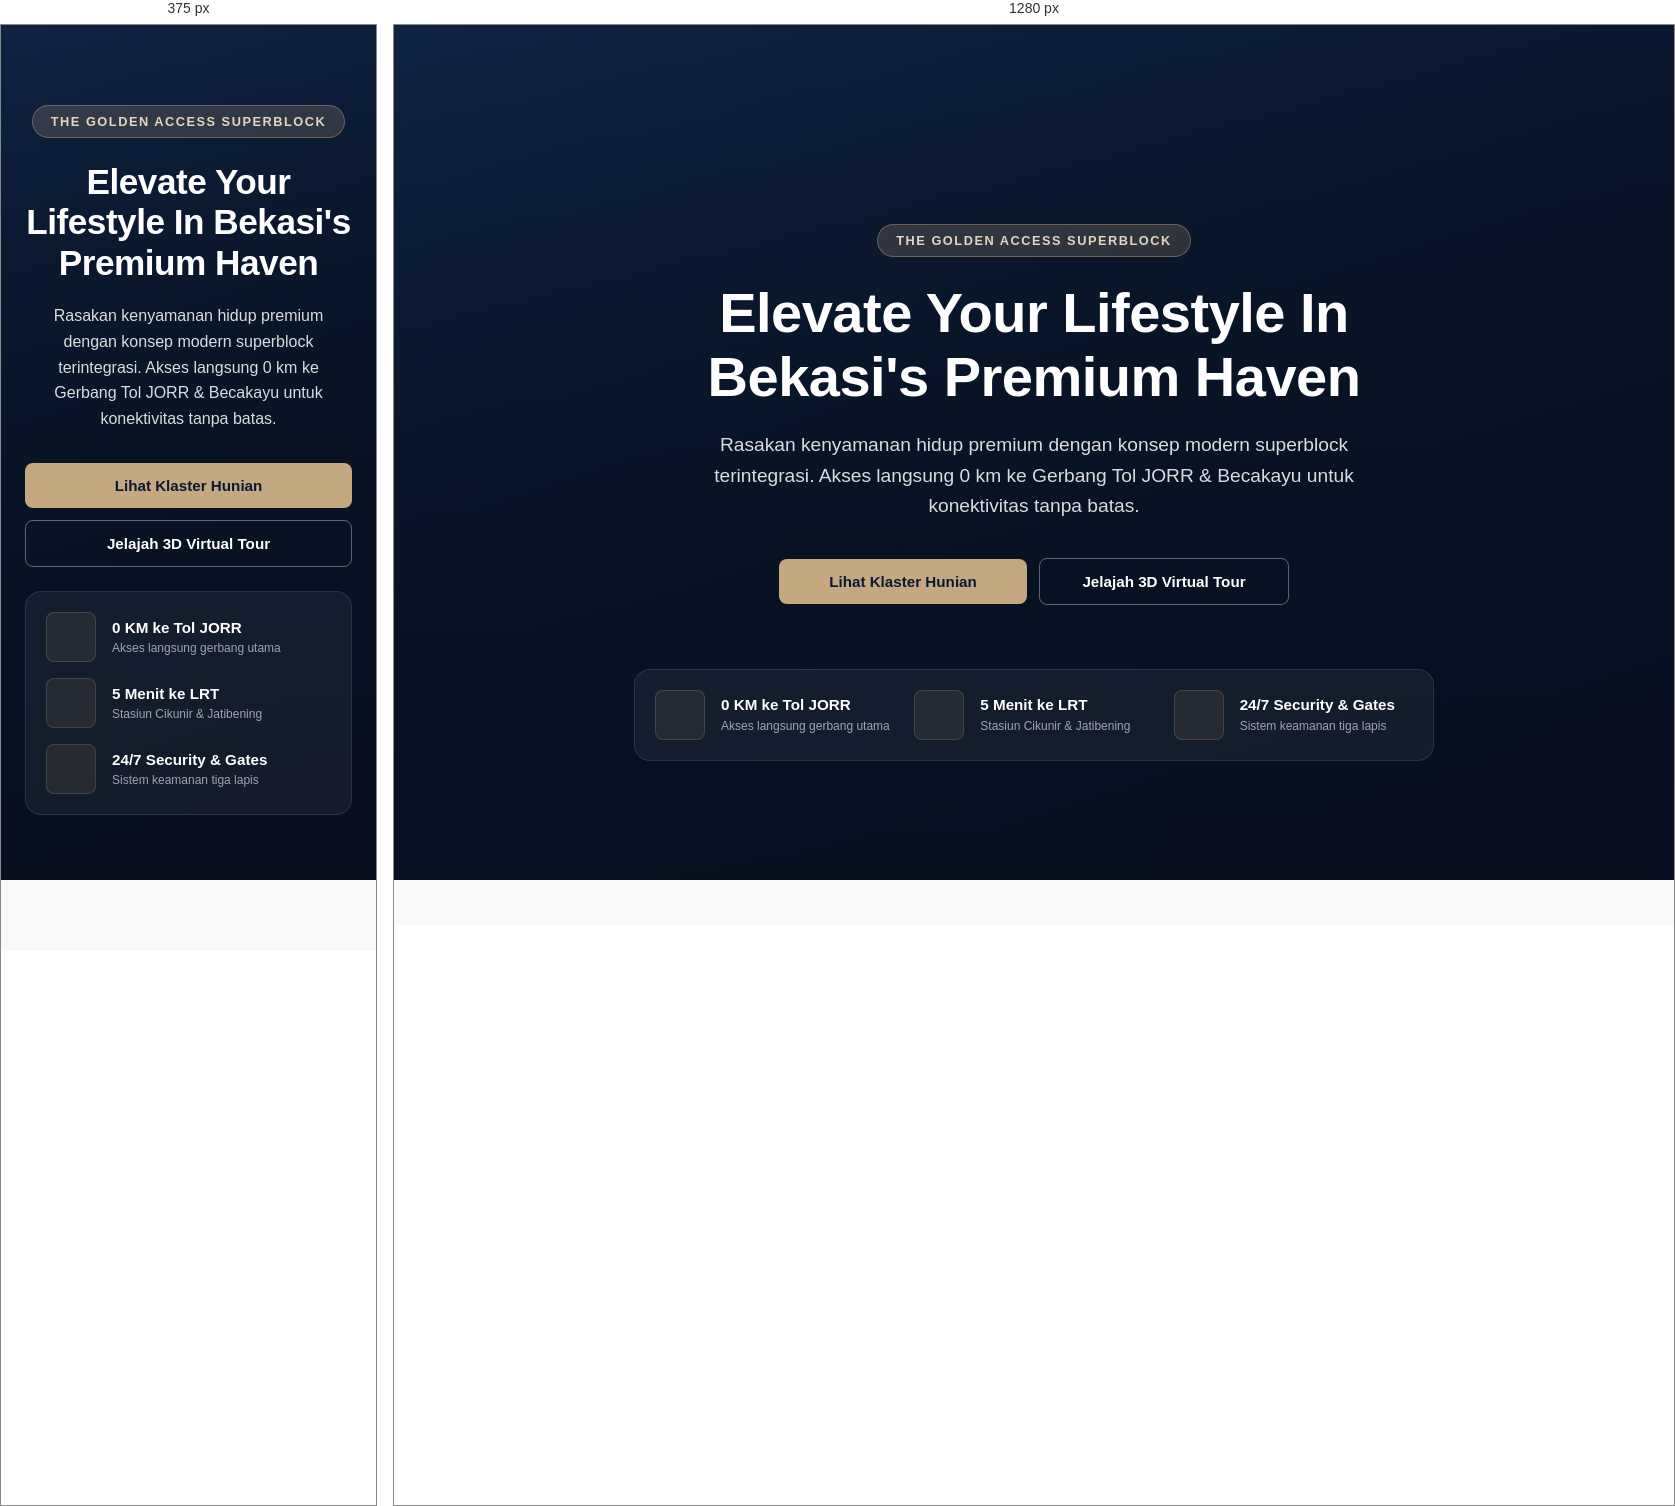
Rendered at 375 px and 1280 px, left to right.

<!-- file: index.html -->
<!DOCTYPE html>
<html lang="id">
  <head>
    <meta charset="UTF-8" />
    <meta name="viewport" content="width=device-width, initial-scale=1.0" />
    <title>Grand Kota Bintang | Modern Living Superblock & Residential Bekasi</title>
    <meta
      name="description"
      content="Temukan hunian modern mewah dan pusat gaya hidup premium di Grand Kota Bintang Bekasi. Akses langsung 0 km ke Pintu Tol JORR & Becakayu. Hubungi marketing kami hari ini untuk penawaran eksklusif."
    />
    <meta
      name="keywords"
      content="grand kota bintang, superblock bekasi, perumahan bekasi, ruko stellar avenue, cluster marocco, cluster roma, tol jorr, tol becakayu, rumah mewah bekasi, developer perumahan"
    />
    <meta name="author" content="Grand Kota Bintang Developer" />
    <link rel="canonical" href="https://grandkotabintang.com/" />
    <meta property="og:type" content="website" />
    <meta property="og:url" content="https://grandkotabintang.com/" />
    <meta property="og:title" content="Grand Kota Bintang | Modern Living Superblock & Residential Bekasi" />
    <meta
      property="og:description"
      content="Temukan hunian modern mewah dan pusat gaya hidup premium di Grand Kota Bintang Bekasi. Akses langsung 0 km ke Pintu Tol JORR & Becakayu."
    />
    <meta property="og:image" content="https://grandkotabintang.com/assets/cluster_marocco.webp" />
    <meta property="og:locale" content="id_ID" />
    <meta name="twitter:card" content="summary_large_image" />
    <!-- favicon di-set dari main.jsx → URL backend -->

    <!-- Icons above-the-fold — hindari layout shift saat FA load idle -->
    <link
      rel="preload"
      as="style"
      href="https://cdnjs.cloudflare.com/ajax/libs/font-awesome/6.4.0/css/all.min.css"
      onload="this.onload=null;this.rel='stylesheet'"
    />
    <noscript>
      <link
        rel="stylesheet"
        href="https://cdnjs.cloudflare.com/ajax/libs/font-awesome/6.4.0/css/all.min.css"
      />
    </noscript>

    <!-- Critical above-the-fold — paints before deferred CSS + React -->
    <style>
      html {
        -webkit-font-smoothing: antialiased;
      }
      body {
        margin: 0;
        background: #f8f9fa;
        color: #1c2434;
        font-family: system-ui, -apple-system, BlinkMacSystemFont, 'Segoe UI', sans-serif;
        overflow-x: hidden;
      }
      .hero-lcp-bg {
        position: absolute;
        top: 0;
        left: 0;
        width: 100%;
        height: 95vh;
        min-height: 650px;
        z-index: 0;
        overflow: hidden;
        pointer-events: none;
        background: linear-gradient(160deg, #15305b 0%, #0a1931 45%, #070f1e 100%);
      }
      .hero-lcp-bg img {
        width: 100%;
        height: 100%;
        object-fit: cover;
      }
      .hero-lcp-bg::after {
        content: '';
        position: absolute;
        inset: 0;
        background: linear-gradient(to bottom, rgb(7 15 30 / 0.4), rgb(7 15 30 / 0.8));
      }
      #hero-fallback {
        position: relative;
        z-index: 1;
      }
      #hero-fallback #hero {
        position: relative;
        min-height: 650px;
        display: flex;
        align-items: center;
        justify-content: center;
        overflow: hidden;
        padding: 5rem 1.5rem 4rem;
        box-sizing: border-box;
      }
      #hero-fallback .hf-inner {
        position: relative;
        z-index: 1;
        max-width: 800px;
        margin: 0 auto;
        text-align: center;
        color: #fff;
      }
      #hero-fallback .hf-badge {
        display: inline-block;
        background: rgb(197 168 128 / 0.2);
        border: 1px solid rgb(197 168 128 / 0.4);
        color: #e2d5c3;
        padding: 0.5rem 1.125rem;
        border-radius: 999px;
        font-size: 0.8rem;
        font-weight: 700;
        letter-spacing: 1.5px;
        margin-bottom: 1.5rem;
      }
      #hero-fallback h1 {
        margin: 0 0 1.25rem;
        font-size: 2.2rem;
        font-weight: 800;
        line-height: 1.15;
        letter-spacing: -0.5px;
      }
      #hero-fallback .hf-lead {
        margin: 0 auto 2rem;
        max-width: 680px;
        font-size: 1rem;
        line-height: 1.6;
        color: rgb(255 255 255 / 0.85);
        font-weight: 300;
      }
      #hero-fallback .hf-actions {
        display: flex;
        flex-direction: column;
        gap: 0.75rem;
        align-items: stretch;
        margin-bottom: 1.5rem;
      }
      #hero-fallback .hf-btn {
        display: block;
        padding: 0.875rem 1.5rem;
        border-radius: 8px;
        font-weight: 700;
        font-size: 0.95rem;
        text-decoration: none;
        text-align: center;
      }
      #hero-fallback .hf-btn-primary {
        background: #c5a880;
        color: #0a1931;
      }
      #hero-fallback .hf-btn-secondary {
        background: transparent;
        color: #fff;
        border: 1px solid rgb(255 255 255 / 0.35);
      }
      #hero-fallback .hf-features {
        display: grid;
        grid-template-columns: 1fr;
        gap: 1rem;
        margin-top: 0;
        padding: 1.25rem;
        background: rgb(255 255 255 / 0.05);
        border: 1px solid rgb(255 255 255 / 0.1);
        border-radius: 16px;
      }
      #hero-fallback .hf-feature {
        display: flex;
        align-items: center;
        gap: 1rem;
        text-align: left;
      }
      #hero-fallback .hf-feature-icon {
        width: 3rem;
        height: 3rem;
        border-radius: 8px;
        background: rgb(197 168 128 / 0.1);
        border: 1px solid rgb(197 168 128 / 0.2);
        flex-shrink: 0;
      }
      #hero-fallback .hf-feature strong {
        display: block;
        font-size: 0.95rem;
        font-weight: 700;
        color: #fff;
        margin-bottom: 0.15rem;
      }
      #hero-fallback .hf-feature span {
        font-size: 0.75rem;
        color: rgb(255 255 255 / 0.6);
      }
      @media (min-width: 769px) {
        #hero-fallback .hf-features {
          grid-template-columns: repeat(3, 1fr);
          gap: 1.25rem;
        }
        #hero-fallback #hero {
          min-height: 650px;
          height: 95vh;
          padding-bottom: 0;
        }
        #hero-fallback h1 {
          font-size: 3.5rem;
        }
        #hero-fallback .hf-lead {
          font-size: 1.2rem;
          margin-bottom: 2.25rem;
        }
        #hero-fallback .hf-actions {
          flex-direction: row;
          justify-content: center;
          align-items: center;
        }
        #hero-fallback .hf-btn {
          display: inline-block;
          min-width: 200px;
        }
        #hero-fallback .hf-actions {
          margin-bottom: 4rem;
        }
      }
      #root {
        position: relative;
        z-index: 2;
      }
      @media (max-width: 768px) {
        body {
          padding-bottom: calc(72px + env(safe-area-inset-bottom, 0px));
        }
      }
    </style>
  </head>
  <body>
    <!-- Hero image diisi React dari API (useHeroBackground) -->
    <div id="hero-lcp-bg" class="hero-lcp-bg" aria-hidden="true"></div>

    <div id="root">
      <!-- Static hero — diganti React pada mount pertama (satu sumber tinggi, tanpa double-stack) -->
      <div id="hero-fallback">
        <section id="hero">
          <div class="hf-inner">
            <div class="hf-badge">THE GOLDEN ACCESS SUPERBLOCK</div>
            <h1>Elevate Your Lifestyle In Bekasi&apos;s Premium Haven</h1>
            <p class="hf-lead">
              Rasakan kenyamanan hidup premium dengan konsep modern superblock terintegrasi. Akses
              langsung 0 km ke Gerbang Tol JORR &amp; Becakayu untuk konektivitas tanpa batas.
            </p>
            <div class="hf-actions">
              <a href="/klaster" class="hf-btn hf-btn-primary">Lihat Klaster Hunian</a>
              <a href="#virtual-tour" class="hf-btn hf-btn-secondary">Jelajah 3D Virtual Tour</a>
            </div>
            <div class="hf-features" aria-hidden="true">
              <div class="hf-feature">
                <div class="hf-feature-icon"></div>
                <div>
                  <strong>0 KM ke Tol JORR</strong>
                  <span>Akses langsung gerbang utama</span>
                </div>
              </div>
              <div class="hf-feature">
                <div class="hf-feature-icon"></div>
                <div>
                  <strong>5 Menit ke LRT</strong>
                  <span>Stasiun Cikunir &amp; Jatibening</span>
                </div>
              </div>
              <div class="hf-feature">
                <div class="hf-feature-icon"></div>
                <div>
                  <strong>24/7 Security &amp; Gates</strong>
                  <span>Sistem keamanan tiga lapis</span>
                </div>
              </div>
            </div>
          </div>
        </section>
      </div>
    </div>
    <script type="module" src="/src/main.jsx"></script>
  </body>
</html>